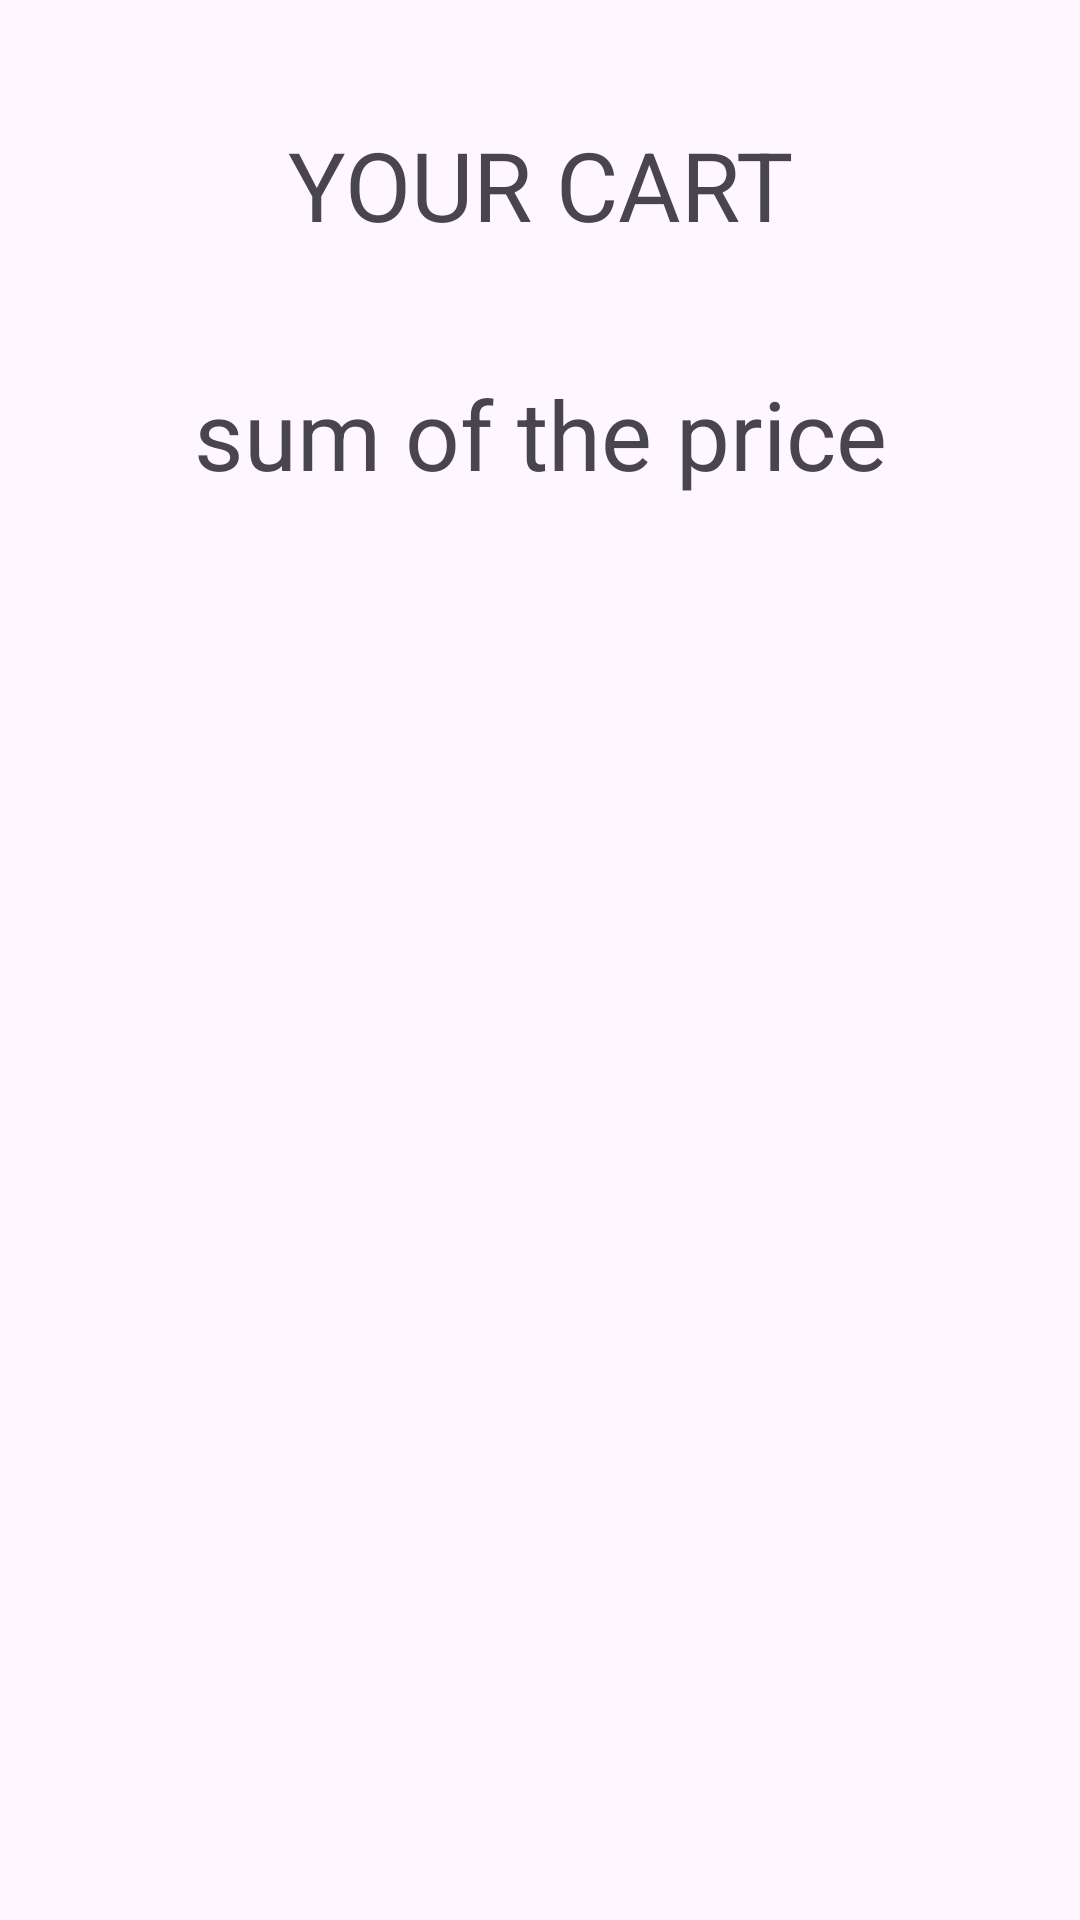

Produce the Android XML layout that renders to this screen, including the resource entries it uses.
<!-- AndroidManifest.xml: application theme Theme.MiniWebStroreRecycleViewAdaptersIntents -->
<!-- res/layout/activity_cart.xml -->
<?xml version="1.0" encoding="utf-8"?>
<androidx.constraintlayout.widget.ConstraintLayout xmlns:android="http://schemas.android.com/apk/res/android"
    xmlns:app="http://schemas.android.com/apk/res-auto"
    xmlns:tools="http://schemas.android.com/tools"
    android:id="@+id/main"
    android:layout_width="match_parent"
    android:layout_height="match_parent"
    tools:context=".CartActivity">

    <TextView
        android:layout_width="0dp"
        android:layout_height="wrap_content"
        android:layout_marginBottom="494dp"
        android:gravity="center"
        android:text="YOUR CART"
        android:textSize="32sp"
        android:id="@+id/cart_title"
        android:layout_marginTop="40dp"
        app:layout_constraintEnd_toEndOf="parent"
        app:layout_constraintStart_toStartOf="parent"
        app:layout_constraintTop_toTopOf="parent" />



    <TextView
        android:layout_width="wrap_content"
        android:layout_height="wrap_content"
        android:id="@+id/cart_price_sum"
        android:text="sum of the price"
        android:textSize="32sp"
        android:gravity="center"
        app:layout_constraintTop_toBottomOf="@id/cart_title"
        app:layout_constraintStart_toStartOf="parent"
        app:layout_constraintEnd_toEndOf="parent"
        android:layout_marginTop="40dp"
        />


    <androidx.recyclerview.widget.RecyclerView
        android:id="@+id/cart_recyclerview"
        android:layout_width="match_parent"
        android:layout_height="0dp"
        android:layout_marginTop="40dp"

        android:background="#E5E5E5"
        app:layout_constraintTop_toBottomOf="@+id/cart_price_sum"
        app:layout_constraintStart_toStartOf="parent"/>



</androidx.constraintlayout.widget.ConstraintLayout>
<!-- resources referenced by this layout -->
<resources>
  <style name="Theme.MiniWebStroreRecycleViewAdaptersIntents" parent="Base.Theme.MiniWebStroreRecycleViewAdaptersIntents" />
  <style name="Base.Theme.MiniWebStroreRecycleViewAdaptersIntents" parent="Theme.Material3.DayNight.NoActionBar">
          
          
      </style>
</resources>
